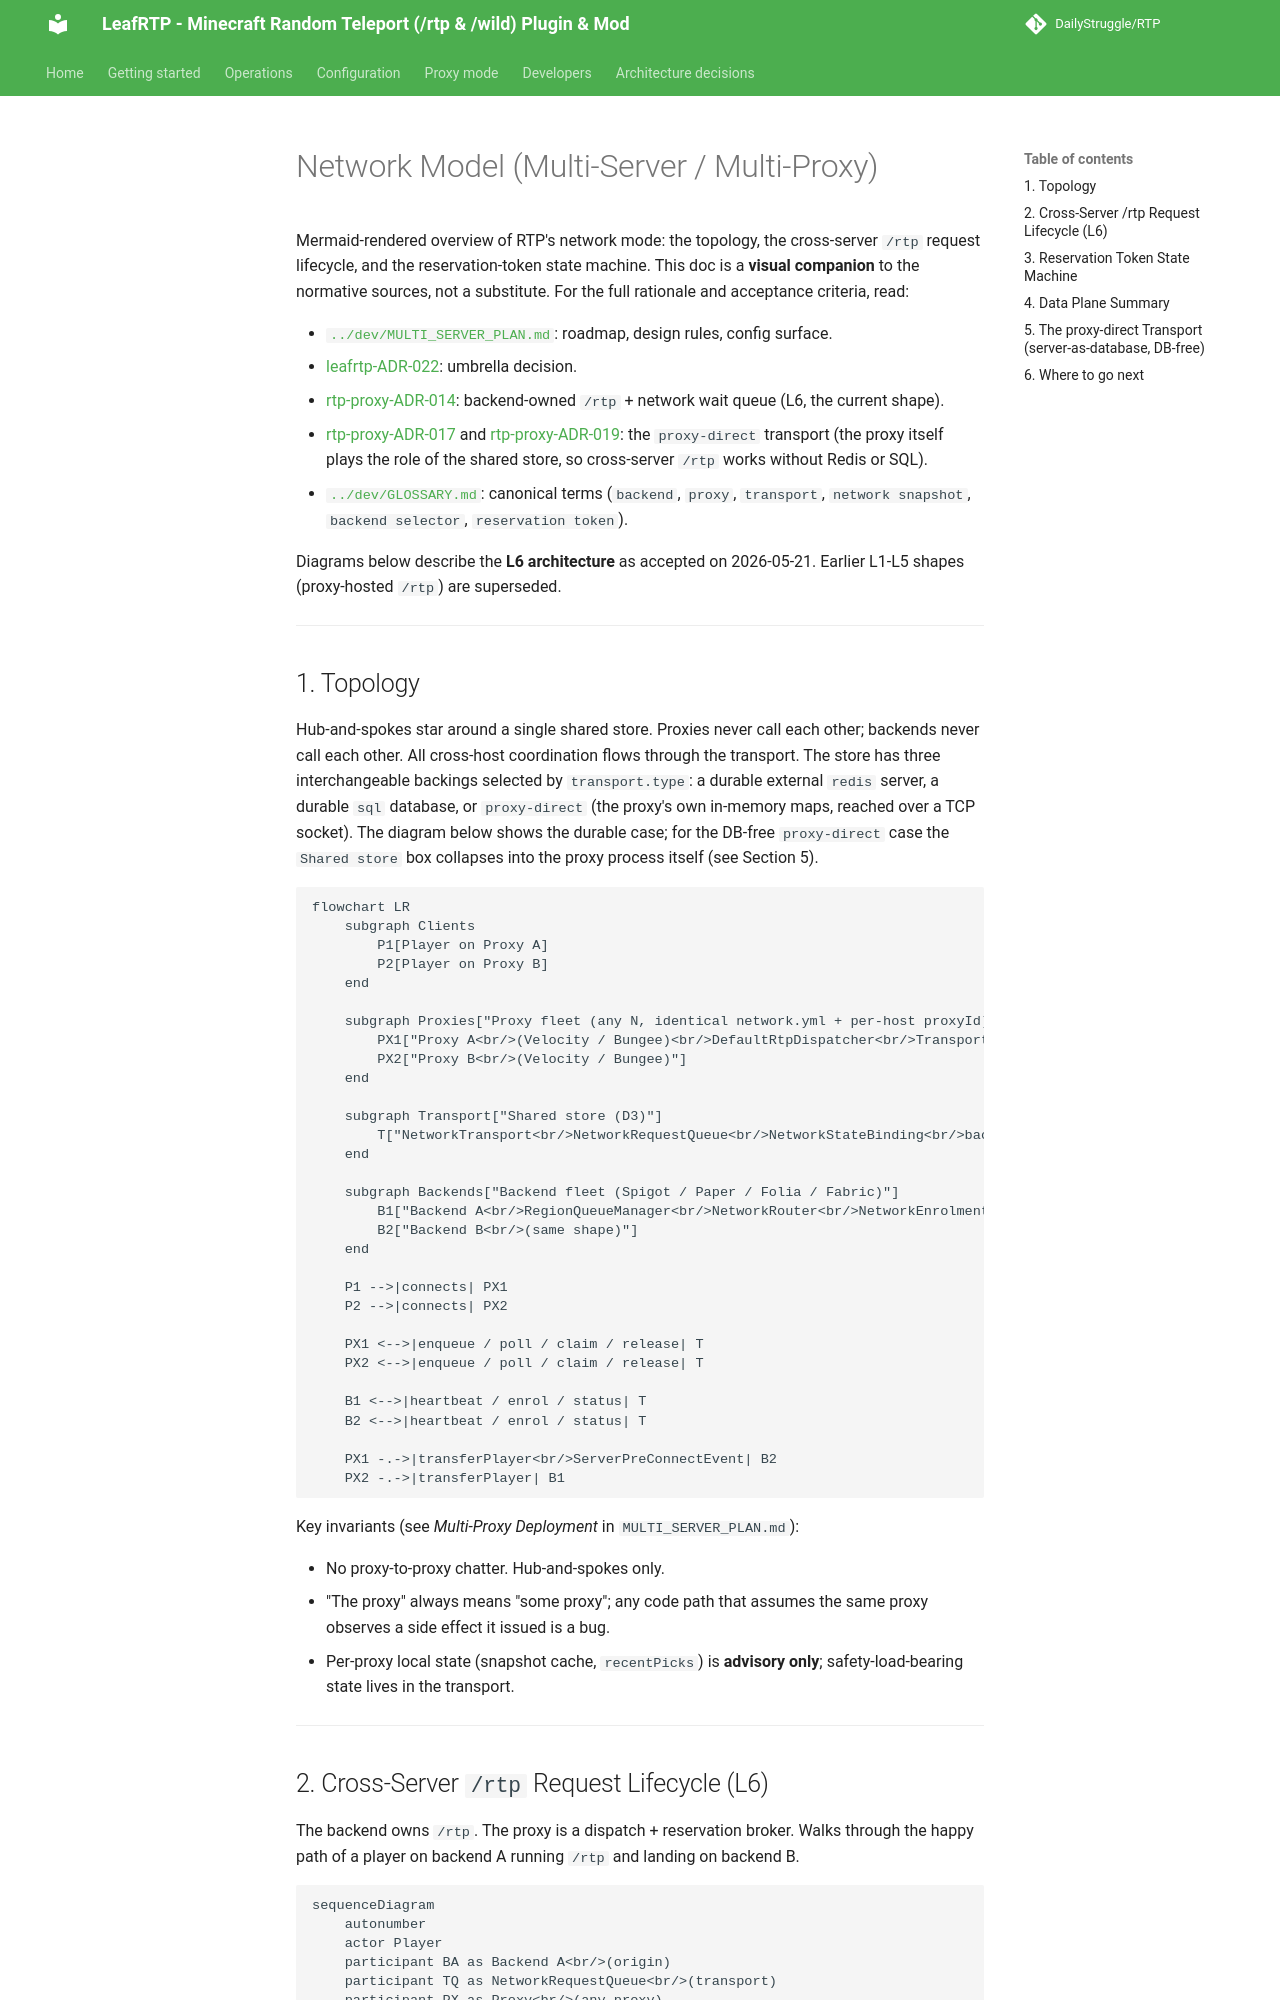

repository: DailyStruggle/RTP · page: architecture/12-network-model/index.html · generator: mkdocs

# Network Model (Multi-Server / Multi-Proxy)

Mermaid-rendered overview of RTP's network mode: the topology, the cross-server `/rtp` request lifecycle, and the reservation-token state machine. This doc is a **visual companion** to the normative sources, not a substitute. For the full rationale and acceptance criteria, read:

- [`../dev/MULTI_SERVER_PLAN.md`](../dev/MULTI_SERVER_PLAN.md): roadmap, design rules, config surface.
- [leafrtp-ADR-022](../adr/leafrtp-ADR-022-network-mode-multi-server-multi-proxy.md): umbrella decision.
- [rtp-proxy-ADR-014](../../../../platforms/proxy/docs/adr/rtp-proxy-ADR-014-backend-owned-rtp-with-network-queue.md): backend-owned `/rtp` + network wait queue (L6, the current shape).
- [rtp-proxy-ADR-017](../../../../platforms/proxy/docs/adr/rtp-proxy-ADR-017-proxy-direct-transport.md) and [rtp-proxy-ADR-019](../../../../platforms/proxy/docs/adr/rtp-proxy-ADR-019-proxy-direct-as-remote-store.md): the `proxy-direct` transport (the proxy itself plays the role of the shared store, so cross-server `/rtp` works without Redis or SQL).
- [`../dev/GLOSSARY.md`](../dev/GLOSSARY.md): canonical terms (`backend`, `proxy`, `transport`, `network snapshot`, `backend selector`, `reservation token`).

Diagrams below describe the **L6 architecture** as accepted on 2026-05-21. Earlier L1-L5 shapes (proxy-hosted `/rtp`) are superseded.

---

## 1. Topology

Hub-and-spokes star around a single shared store. Proxies never call each other; backends never call each other. All cross-host coordination flows through the transport. The store has three interchangeable backings selected by `transport.type`: a durable external `redis` server, a durable `sql` database, or `proxy-direct` (the proxy's own in-memory maps, reached over a TCP socket). The diagram below shows the durable case; for the DB-free `proxy-direct` case the `Shared store` box collapses into the proxy process itself (see Section 5).

```mermaid
flowchart LR
    subgraph Clients
        P1[Player on Proxy A]
        P2[Player on Proxy B]
    end

    subgraph Proxies["Proxy fleet (any N, identical network.yml + per-host proxyId)"]
        PX1["Proxy A<br/>(Velocity / Bungee)<br/>DefaultRtpDispatcher<br/>TransportRequestTriggerSource<br/>ReservationTokenReaper"]
        PX2["Proxy B<br/>(Velocity / Bungee)"]
    end

    subgraph Transport["Shared store (D3)"]
        T["NetworkTransport<br/>NetworkRequestQueue<br/>NetworkStateBinding<br/>backend_state / proxy_state / reservations"]
    end

    subgraph Backends["Backend fleet (Spigot / Paper / Folia / Fabric)"]
        B1["Backend A<br/>RegionQueueManager<br/>NetworkRouter<br/>NetworkEnrolmentBuffer<br/>networkKeptLocations<br/>networkReservedLocations<br/>JoinTriggerSource"]
        B2["Backend B<br/>(same shape)"]
    end

    P1 -->|connects| PX1
    P2 -->|connects| PX2

    PX1 <-->|enqueue / poll / claim / release| T
    PX2 <-->|enqueue / poll / claim / release| T

    B1 <-->|heartbeat / enrol / status| T
    B2 <-->|heartbeat / enrol / status| T

    PX1 -.->|transferPlayer<br/>ServerPreConnectEvent| B2
    PX2 -.->|transferPlayer| B1
```

Key invariants (see *Multi-Proxy Deployment* in `MULTI_SERVER_PLAN.md`):

- No proxy-to-proxy chatter. Hub-and-spokes only.
- "The proxy" always means "some proxy"; any code path that assumes the same proxy observes a side effect it issued is a bug.
- Per-proxy local state (snapshot cache, `recentPicks`) is **advisory only**; safety-load-bearing state lives in the transport.

---
